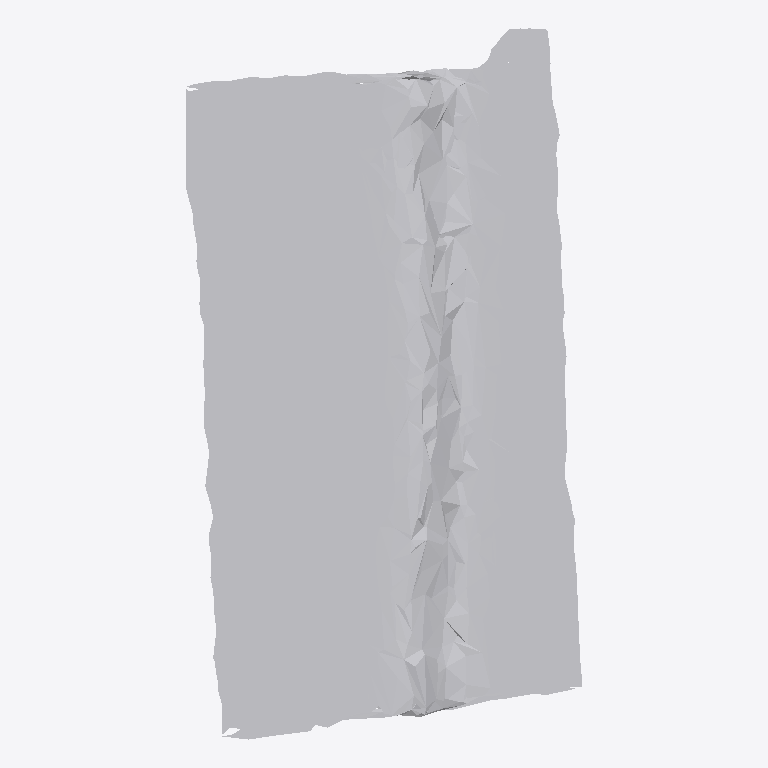
Plan cut of the same IFC building model at storey 'Ground Floor' (level 0.00 m, cut at 1.40 m), seen from above with north up, elements coloured by IFC class: 1 other element (light grey). No cut surface shows.
Extent 0.444 m × 0.797 m × 0.064 m (x, y, z). Storeys (1): Ground Floor at 0.00 m. Elements (1): 1 IfcFurniture.

HEADER;
FILE_DESCRIPTION(('ViewDefinition [CoordinationView]'),'2;1');
FILE_NAME('','2026-07-12T06:42:24',(''),(''),'IfcOpenShell 0.8.0','IfcOpenShell 0.8.0','');
FILE_SCHEMA(('IFC4'));
ENDSEC;
DATA;
#17=IFCPROJECT('2pMV880AD2nukWm3yWp3Xb',#5,'Office Project',$,$,$,$,(#15),#10);
#20=IFCSITE('1LYUFa3cX3QOw0lj7q5vdU',#5,'Site',$,$,#19,$,$,.ELEMENT.,$,$,$,$,$);
#22=IFCBUILDING('3tOxIuQA55SwlinyhuMkdb',#5,'Building',$,$,#21,$,$,.ELEMENT.,$,$,$);
#24=IFCBUILDINGSTOREY('3z92LYjbT5uh6tEQPxsm$J',#5,'Ground Floor',$,$,#23,$,$,.ELEMENT.,0.0);
#35=IFCFURNITURE('3Xjd5FW$n4ogkZHO5wJrMf',#5,'list03_picture_frame',$,$,#34,#31,$,$);
ENDSEC;
